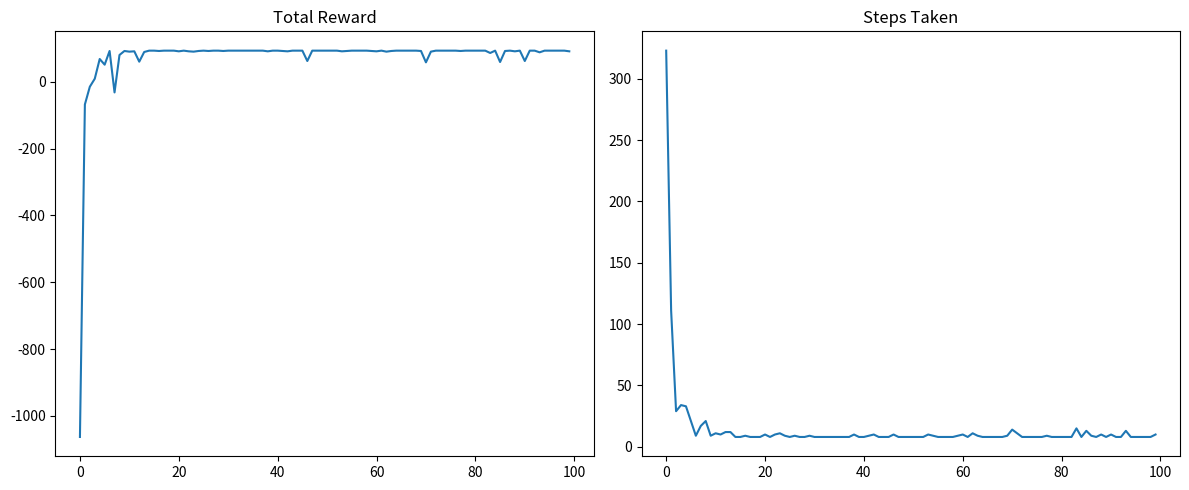

Here is the Python script that generated this plot:

import numpy as np
import random
import matplotlib.pyplot as plt

# 5 x 5 grid 
n_x = 5
n_y = 5

environment = np.zeros((n_y, n_x))

initial_state = (0,0)

loc_positive_reward = (4,4)
loc_negative_reward = [(2,2),(2,3),(3,2),(3,3)]

# Assign each cell of grid a reward
def rewards(state):
    state_y, state_x = state
    if state == loc_positive_reward:
        reward = 100
    elif state in loc_negative_reward:
        reward = -30
    else:
        reward = -1
    return reward

# Visual check to ensure environment has been set up correctly
rewards_field = np.zeros_like(environment)

for i in range(0,n_y):
    for j in range(0, n_x):
        rewards_field[i,j] = rewards((i,j))

print(rewards_field)



# Define actions that agent (robot) can take

actions = {0: (-1,0), # up
           1: (1,0), # down
           2: (0,-1), # left
           3: (0,1), #right
           }

n_actions = 4 # used when generating the Q table



# Assigning index 0 to 24 to each of the cell on the grid
def map_state_to_index(state, n_x):
    state_y, state_x = state
    return state_y * n_x + state_x


beta = 0.7 # learning rate
gamma = 0.9 # discount factor
random_act = 0.1 # probability of taking a random non optimal action
num_trials = 100 # number of trial to train robot

# Q table 


Q_table = np.empty((n_y * n_x, n_actions))

# Create a Q table with random values between 100 and 200

for j in range(n_x*n_y):
    for i in range(n_actions):
        val = random.randint(100,200)
        Q_table[j][i] = val


# Empty array to store reward values after each trial
store_tot_reward = np.array([])
store_steps_taken = np.array([])

for trial in range(num_trials):

    #Set initial conditions
    state = initial_state
    total_reward = 0
    steps_taken = 0

    while state != loc_positive_reward:

        state_index = map_state_to_index(state, n_x)

        if random.random() < random_act:
            action = random.choice(list(actions.keys()))
        else:
            action = np.argmax(Q_table[state_index])


        move = actions[action]
        next_state = (state[0] + move[0],state[1] + move[1])

        next_state = (
            max(0, min(n_y - 1, next_state[0])),
            max(0, min(n_x - 1, next_state[1]))
        )

        reward = rewards(next_state)


        total_reward = total_reward + reward

        next_state_index = map_state_to_index(next_state, n_x)

        Q_observed = reward + gamma * np.max(Q_table[next_state_index]) # Bellman Equation where gamma is the discount factor
        tde = Q_observed - Q_table[state_index][action] # Temporal difference error
        Q_table[state_index][action] = Q_table[state_index][action] + beta * tde # Update rule

        state = next_state

        steps_taken = steps_taken + 1

    store_tot_reward = np.append(store_tot_reward,total_reward) 
    store_steps_taken = np.append(store_steps_taken,steps_taken)




fig, (ax1, ax2) = plt.subplots(1, 2, figsize=(12, 5))

# Plot of total reward against the number of trials
ax1.plot(store_tot_reward)
ax1.set_title('Total Reward')

# Plot of steps taken against the number of trials
ax2.plot(store_steps_taken)
ax2.set_title('Steps Taken')

plt.tight_layout()
plt.savefig('Results.png')
plt.show()


print(Q_table)

print(store_tot_reward)
print(store_steps_taken)